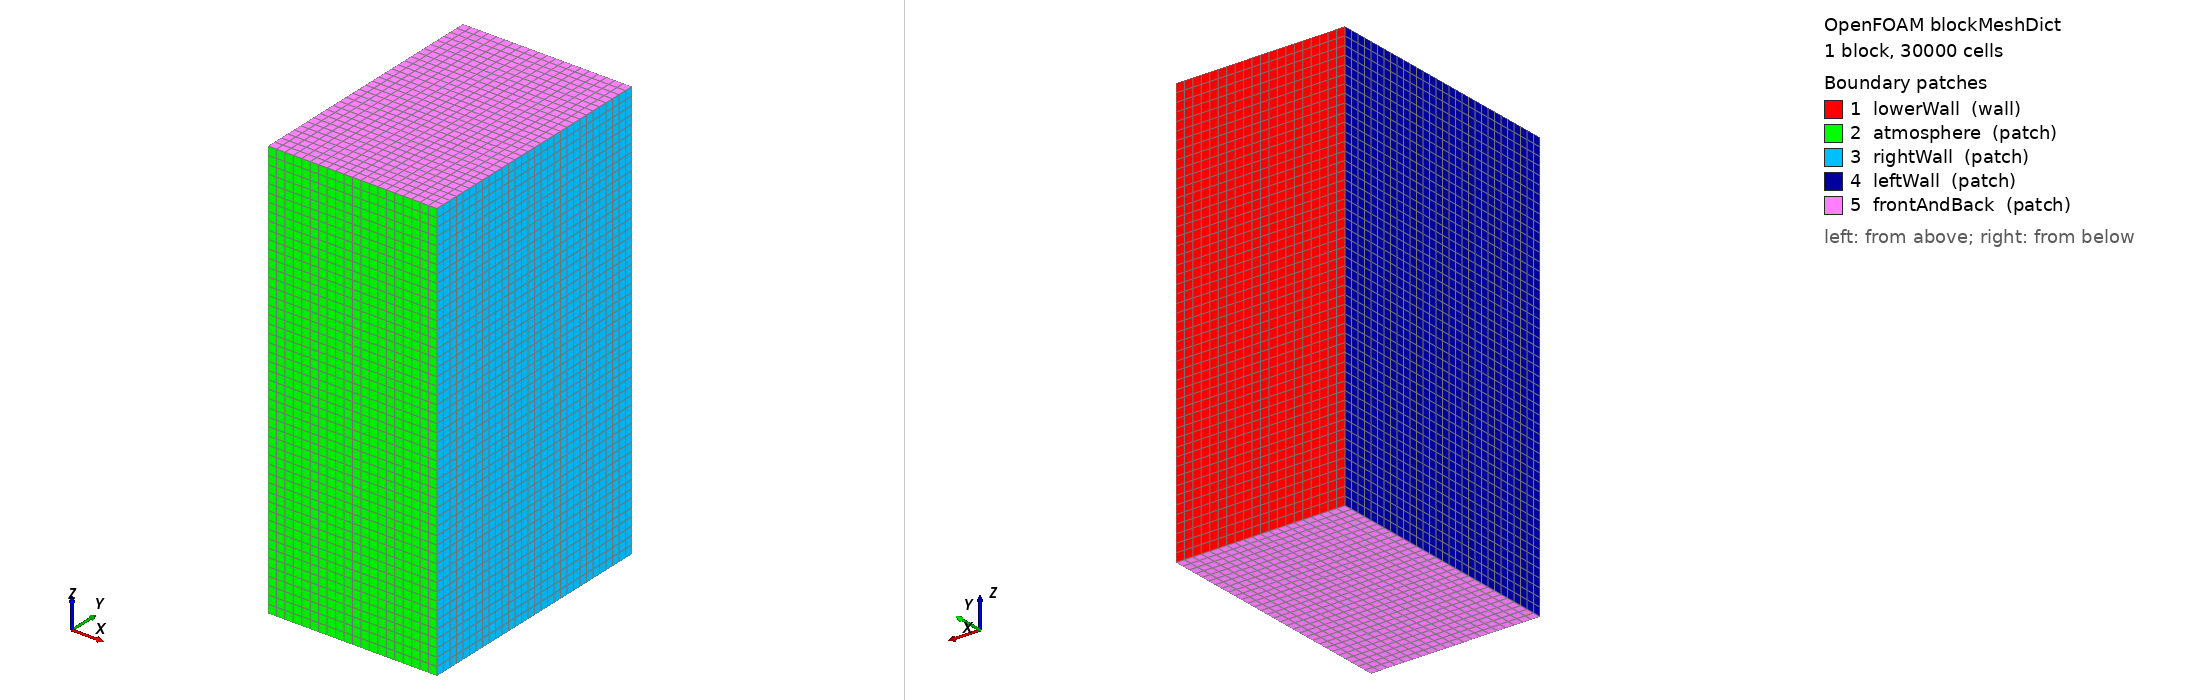

OpenFOAM case: the mesh blockMesh builds from blockMeshDict, 1 block(s), 30000 cells. Boundary patches (legend numbers): 1 lowerWall (wall), 2 atmosphere (patch), 3 rightWall (patch), 4 leftWall (patch), 5 frontAndBack (patch). Left view from above one corner, right view from below the opposite corner. Boundary conditions: 0 field file(s) under 0/; 0 of 5 drawn patches have an entry in a shipped field file.

=== system/blockMeshDict ===
/*--------------------------------*- C++ -*----------------------------------*\
| =========                 |                                                 |
| \\      /  F ield         | OpenFOAM: The Open Source CFD Toolbox           |
|  \\    /   O peration     | Version:  v2506                                 |
|   \\  /    A nd           | Website:  www.OpenFOAM.com                      |
|    \\/     M anipulation  |                                                 |
\*---------------------------------------------------------------------------*/
FoamFile
{
    version     2.0;
    format      ascii;
    class       dictionary;
    object      blockMeshDict;
}
// * * * * * * * * * * * * * * * * * * * * * * * * * * * * * * * * * * * * * //

convertToMeters 1.0;

// Previous-solver AMB width with 20 um base cells.
// z is extended to contain the imported 0.12-1.0 mm laser track:
//   x = width, y = depth/laser-entry direction, z = scan direction.
//   Base mesh spacing is uniform: 20 um in x, y, and z.
//   y contains 200 um gas above 400 um metal.

vertices
(
    (0        0        0)
    (0.4e-3   0        0)
    (0.4e-3   0.6e-3   0)
    (0        0.6e-3   0)
    (0        0        1.0e-3)
    (0.4e-3   0        1.0e-3)
    (0.4e-3   0.6e-3   1.0e-3)
    (0        0.6e-3   1.0e-3)
);

blocks
(
    hex (0 1 2 3 4 5 6 7) (20 30 50) simpleGrading (1 1 1)
);

edges
(
);

boundary
(
    lowerWall
    {
        type wall;
        faces
        (
            (3 7 6 2)
        );
    }

    atmosphere
    {
        type patch;
        faces
        (
            (1 5 4 0)
        );
    }

    rightWall
    {
        type patch;
        faces
        (
            (1 2 6 5)
        );
    }

    leftWall
    {
        type patch;
        faces
        (
            (0 4 7 3)
        );
    }

    frontAndBack
    {
        type patch;
        faces
        (
            (0 3 2 1)
            (5 6 7 4)
        );
    }
);

mergePatchPairs
(
);

// ************************************************************************* //


=== system/controlDict ===
/*--------------------------------*- C++ -*----------------------------------*\
| =========                 |                                                 |
| \\      /  F ield         | OpenFOAM: The Open Source CFD Toolbox           |
|  \\    /   O peration     | Version:  3.0.1                                 |
|   \\  /    A nd           | Web:      www.OpenFOAM.org                      |
|    \\/     M anipulation  |                                                 |
\*---------------------------------------------------------------------------*/
FoamFile
{
    version     2.0;
    format      ascii;
    class       dictionary;
    location    "system";
    object      controlDict;
}
// * * * * * * * * * * * * * * * * * * * * * * * * * * * * * * * * * * * * * //

application     laserbeamFoam;

startFrom       latestTime;

startTime       0;

stopAt          endTime;

endTime         917e-6;

deltaT          1e-7;

writeControl    adjustableRunTime;

writeInterval  5e-6;

purgeWrite      0;

writeFormat     ascii;

writePrecision  10;

writeCompression uncompressed;

timeFormat      general;

timePrecision   10;

runTimeModifiable yes;

adjustTimeStep  yes;

maxCo           0.2;
maxAlphaCo      0.2;

maxDeltaT       1.0e-7;

debugNumerics              false;
debugNumericsInterval      25;
debugNumericsSmallDeltaT   5e-8;
debugNumericsSmallDeltaTInterval 5;
debugNumericsCoFraction    0.95;

// ************************************************************************* //
